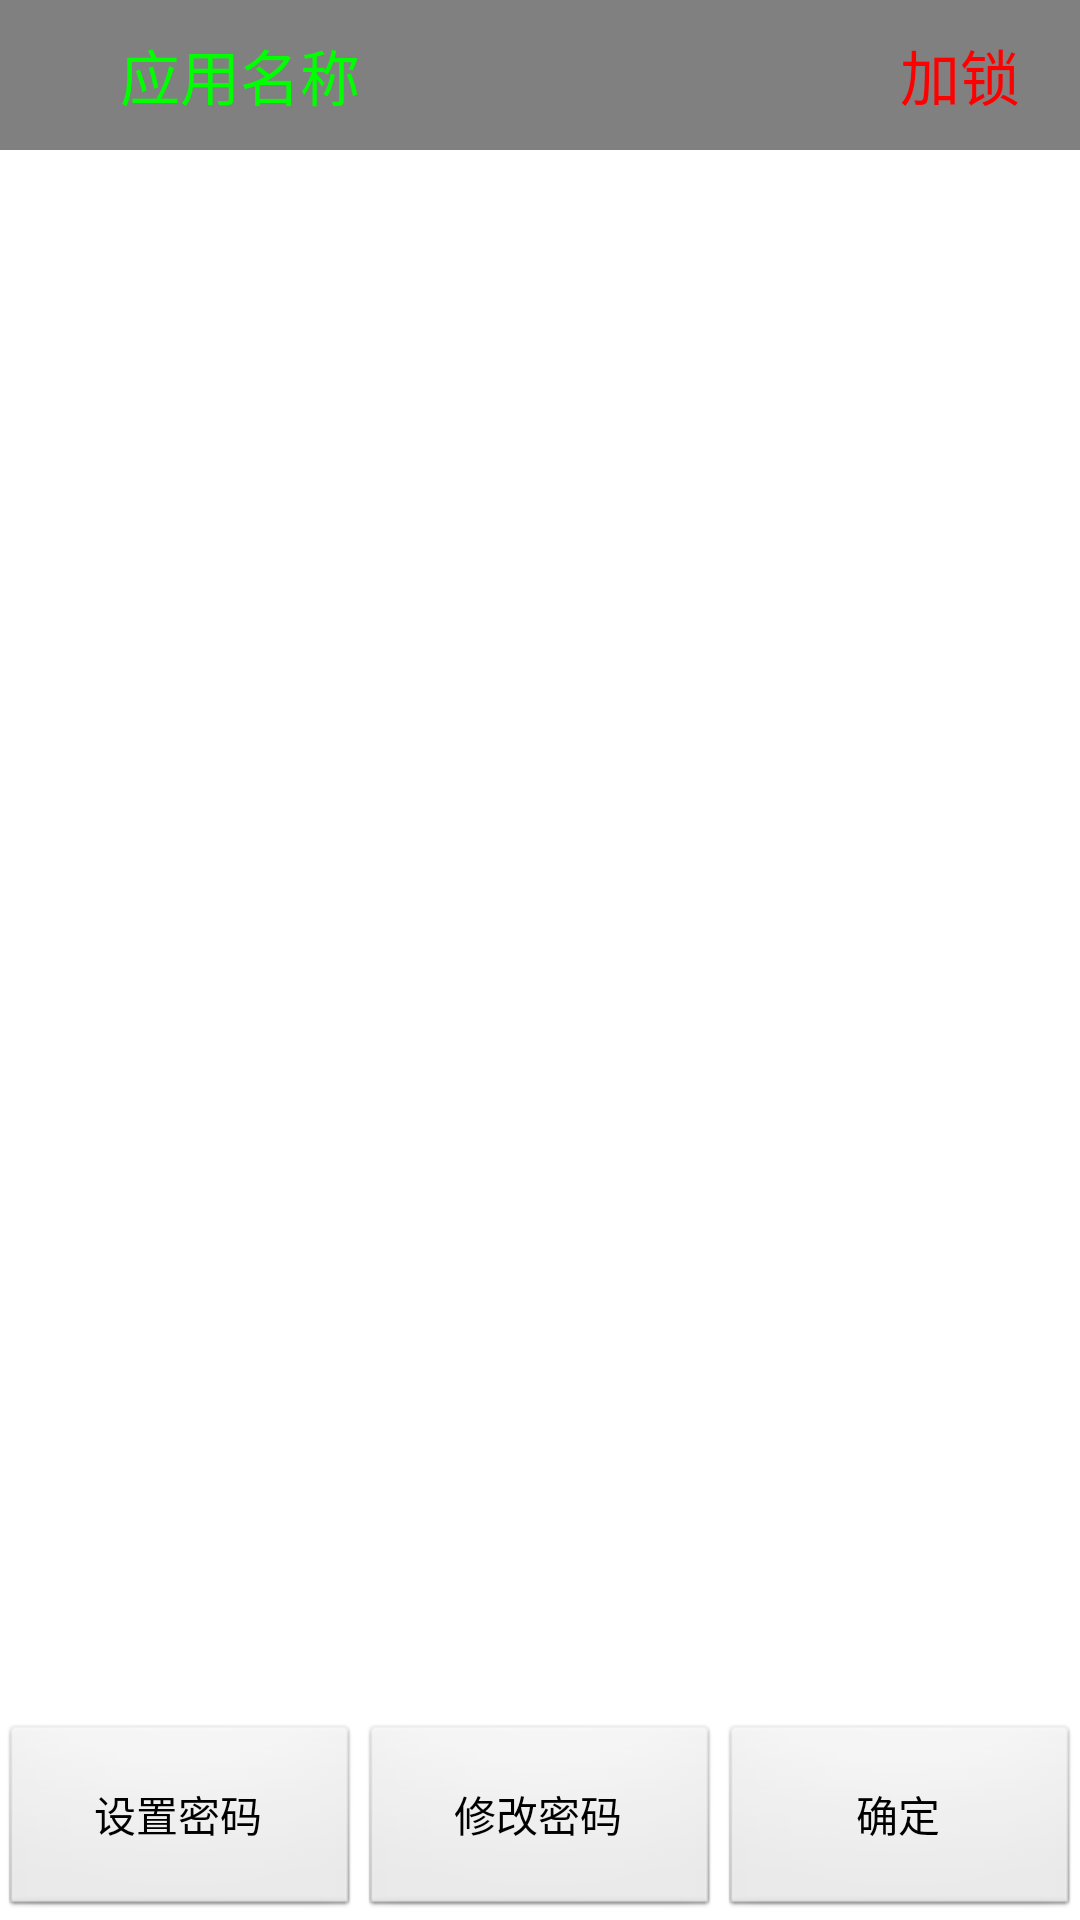

Write the Android layout XML for this screen, with the resource values it uses.
<!-- AndroidManifest.xml: application theme AppTheme -->
<!-- res/layout/activity_app_lock_layout.xml -->
<?xml version="1.0" encoding="utf-8"?>

<LinearLayout xmlns:android="http://schemas.android.com/apk/res/android"
    android:layout_width="match_parent"
    android:layout_height="match_parent"
    android:orientation="vertical" >
    
    <LinearLayout
        android:layout_width="match_parent"
        android:layout_height="50dp" 
        android:orientation="horizontal"
        android:weightSum="8"
        android:background="@color/gray">

        <LinearLayout
            android:layout_width="0dp"
            android:layout_height="match_parent"
            android:layout_weight="1" 
            android:gravity="center">

            <ImageView
                android:id="@+id/iv_app_icon"
                android:layout_width="wrap_content"
                android:layout_height="wrap_content"
                android:src="@drawable/ic_launcher"
                android:visibility="gone" />
            
        </LinearLayout>

        <LinearLayout
            android:layout_width="0dp"
            android:layout_height="match_parent" 
            android:layout_weight="6"
            android:orientation="vertical"
            android:gravity="center_vertical">

            <TextView
                android:id="@+id/textview1"
                android:layout_width="wrap_content"
                android:layout_height="wrap_content"
                android:text="@string/appName"
                android:textSize="20sp" 
                android:textColor="@color/green"/>
            
        </LinearLayout>
        <LinearLayout
            android:layout_width="wrap_content"
            android:layout_height="match_parent"
            android:layout_weight="1" 
            android:gravity="center">
			<TextView
                android:id="@+id/textview2"
                android:layout_width="wrap_content"
                android:layout_height="wrap_content"
                android:textColor="@color/red"
                android:textSize="20sp"
                android:text="@string/lock" />
            

        </LinearLayout>

    </LinearLayout>
    
    <ListView
        android:id="@+id/lv_app_lock_list"
        android:layout_width="match_parent"
        android:layout_height="0dp"
        android:layout_weight="8" >
    </ListView>

    <LinearLayout
        android:layout_width="match_parent"
        android:layout_height="0dp"
        android:layout_weight="1" 
        android:orientation="horizontal">

        <Button
            android:id="@+id/btn_setting_lock_pwd"
            android:layout_width="0dp"
            android:layout_height="match_parent"
            android:onClick="setting_lock_pwd"
            android:layout_weight="1"
            android:text="@string/setting_lock_pwd" />
        <Button
            android:id="@+id/btn_modify_lock_pwd"
            android:layout_width="0dp"
            android:layout_height="match_parent"
            android:onClick="modify_lock_pwd"
            android:layout_weight="1"
            android:text="@string/modify_lock_pwd" />
        <Button
            android:id="@+id/btn_comfrm_lock"
            android:layout_width="0dp"
            android:layout_height="match_parent"
            android:onClick="comfrm_lock"
            android:layout_weight="1"
            android:text="@string/ok" />
        
    </LinearLayout>
    

</LinearLayout>
<!-- resources referenced by this layout -->
<resources>
  <color name="gray">#808080</color>
  <color name="green">#00FF00</color>
  <color name="red">#FF0000</color>
  <string name="appName">应用名称</string>
  <string name="lock">加锁</string>
  <string name="modify_lock_pwd">修改密码</string>
  <string name="ok">确定</string>
  <string name="setting_lock_pwd">设置密码</string>
  <style name="AppTheme" parent="AppBaseTheme">
          
      </style>
  <style name="AppBaseTheme" parent="android:Theme.Light">
          
      </style>
</resources>
